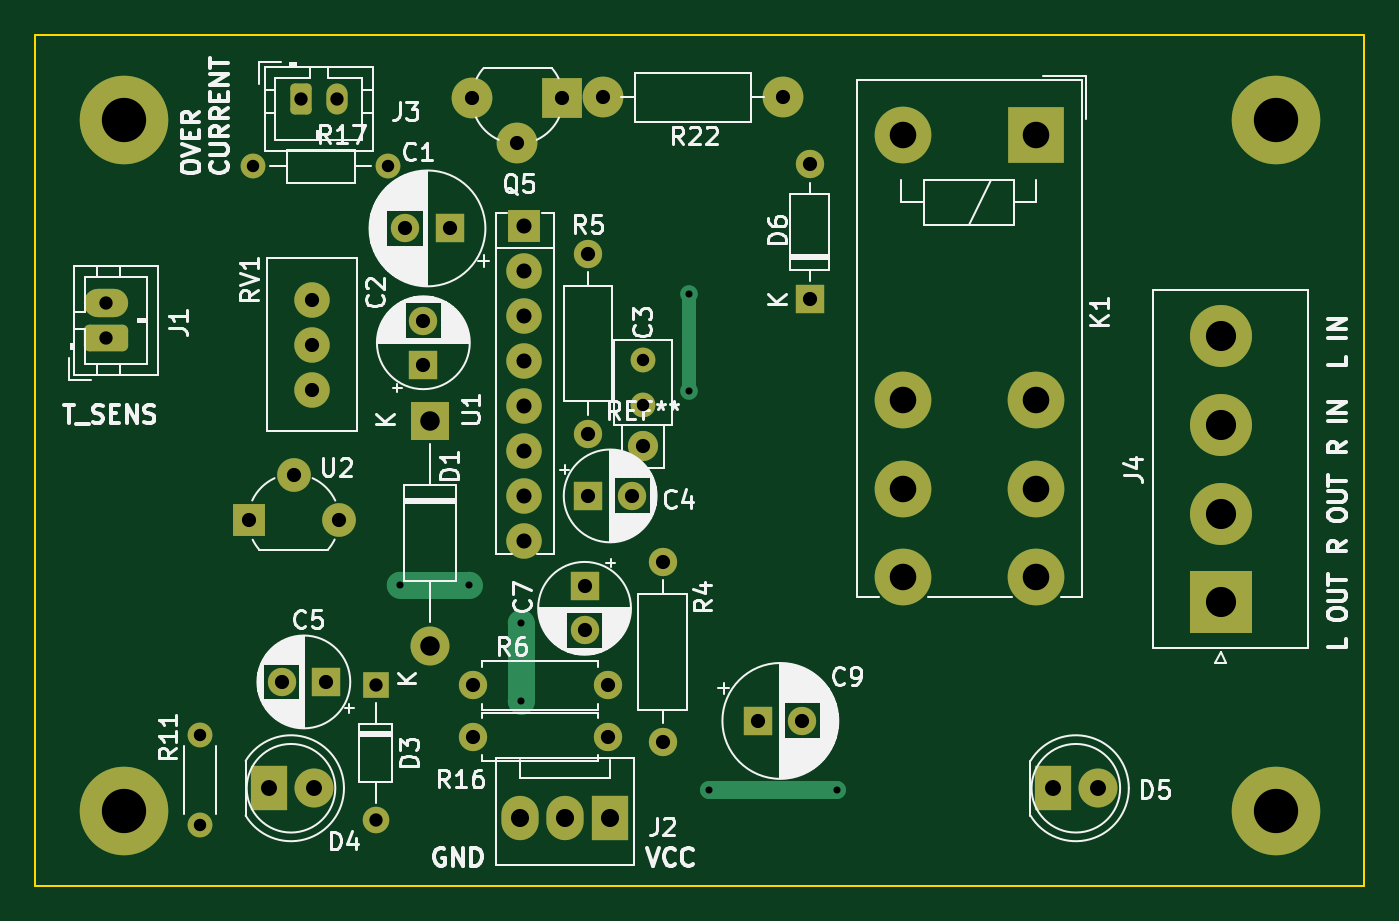
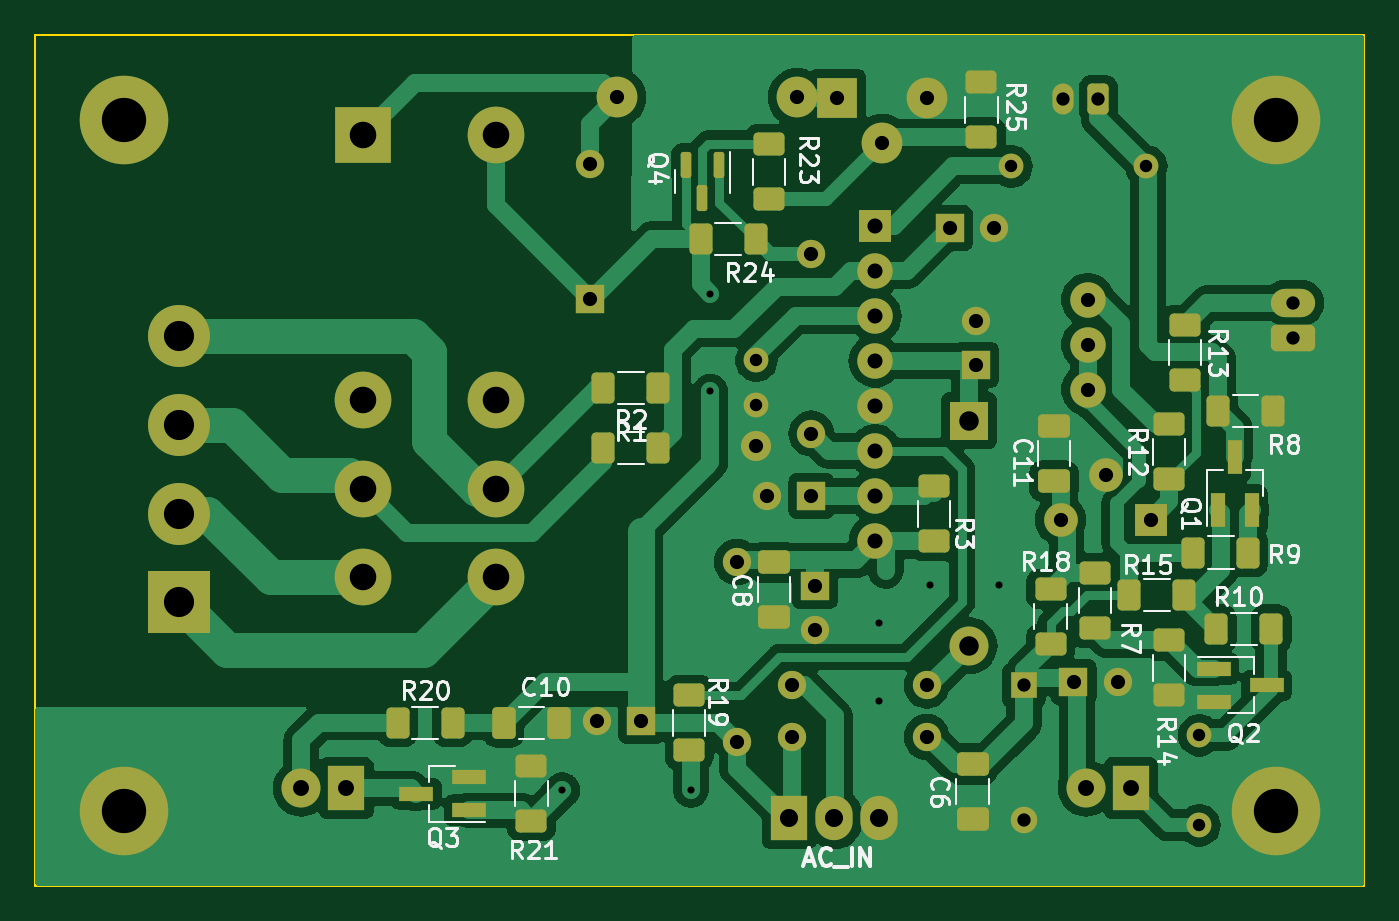
Circuit board: 11 layer files. Board 75.0 x 48.0 mm.
- bottom_copper: Zabezpieczenie_UPC1237_2-B_Cu.gbr (120975 bytes)
- bottom_mask: Zabezpieczenie_UPC1237_2-B_Mask.gbr (8090 bytes)
- paste: Zabezpieczenie_UPC1237_2-B_Paste.gbr (4089 bytes)
- bottom_silk: Zabezpieczenie_UPC1237_2-B_Silkscreen.gbr (47760 bytes)
- outline: Zabezpieczenie_UPC1237_2-Edge_Cuts.gbr (647 bytes)
- top_copper: Zabezpieczenie_UPC1237_2-F_Cu.gbr (9458 bytes)
- top_mask: Zabezpieczenie_UPC1237_2-F_Mask.gbr (5022 bytes)
- paste: Zabezpieczenie_UPC1237_2-F_Paste.gbr (482 bytes)
- top_silk: Zabezpieczenie_UPC1237_2-F_Silkscreen.gbr (101308 bytes)
- drill: Zabezpieczenie_UPC1237_2-NPTH.drl (285 bytes)
- drill: Zabezpieczenie_UPC1237_2-PTH.drl (2303 bytes)

=== bottom_copper: Zabezpieczenie_UPC1237_2-B_Cu.gbr (120975 bytes, source omitted) ===
=== bottom_mask: Zabezpieczenie_UPC1237_2-B_Mask.gbr (8090 bytes, source omitted) ===
=== paste: Zabezpieczenie_UPC1237_2-B_Paste.gbr ===
%TF.GenerationSoftware,KiCad,Pcbnew,7.0.9*%
%TF.CreationDate,2023-11-29T12:49:05+01:00*%
%TF.ProjectId,Zabezpieczenie_UPC1237_2,5a616265-7a70-4696-9563-7a656e69655f,rev?*%
%TF.SameCoordinates,Original*%
%TF.FileFunction,Paste,Bot*%
%TF.FilePolarity,Positive*%
%FSLAX46Y46*%
G04 Gerber Fmt 4.6, Leading zero omitted, Abs format (unit mm)*
G04 Created by KiCad (PCBNEW 7.0.9) date 2023-11-29 12:49:05*
%MOMM*%
%LPD*%
G01*
G04 APERTURE LIST*
G04 Aperture macros list*
%AMRoundRect*
0 Rectangle with rounded corners*
0 $1 Rounding radius*
0 $2 $3 $4 $5 $6 $7 $8 $9 X,Y pos of 4 corners*
0 Add a 4 corners polygon primitive as box body*
4,1,4,$2,$3,$4,$5,$6,$7,$8,$9,$2,$3,0*
0 Add four circle primitives for the rounded corners*
1,1,$1+$1,$2,$3*
1,1,$1+$1,$4,$5*
1,1,$1+$1,$6,$7*
1,1,$1+$1,$8,$9*
0 Add four rect primitives between the rounded corners*
20,1,$1+$1,$2,$3,$4,$5,0*
20,1,$1+$1,$4,$5,$6,$7,0*
20,1,$1+$1,$6,$7,$8,$9,0*
20,1,$1+$1,$8,$9,$2,$3,0*%
G04 Aperture macros list end*
%ADD10R,1.900000X0.800000*%
%ADD11RoundRect,0.250000X-0.400000X-0.625000X0.400000X-0.625000X0.400000X0.625000X-0.400000X0.625000X0*%
%ADD12RoundRect,0.250000X0.400000X0.625000X-0.400000X0.625000X-0.400000X-0.625000X0.400000X-0.625000X0*%
%ADD13RoundRect,0.250000X-0.625000X0.400000X-0.625000X-0.400000X0.625000X-0.400000X0.625000X0.400000X0*%
%ADD14RoundRect,0.250000X0.625000X-0.400000X0.625000X0.400000X-0.625000X0.400000X-0.625000X-0.400000X0*%
%ADD15RoundRect,0.250000X0.650000X-0.412500X0.650000X0.412500X-0.650000X0.412500X-0.650000X-0.412500X0*%
%ADD16R,0.800000X1.900000*%
%ADD17RoundRect,0.250000X-0.412500X-0.650000X0.412500X-0.650000X0.412500X0.650000X-0.412500X0.650000X0*%
%ADD18RoundRect,0.250000X-0.650000X0.412500X-0.650000X-0.412500X0.650000X-0.412500X0.650000X0.412500X0*%
%ADD19RoundRect,0.150000X-0.150000X0.587500X-0.150000X-0.587500X0.150000X-0.587500X0.150000X0.587500X0*%
G04 APERTURE END LIST*
D10*
%TO.C,Q2*%
X120300000Y-110750000D03*
X120300000Y-112650000D03*
X117300000Y-111700000D03*
%TD*%
D11*
%TO.C,R24*%
X146150000Y-86500000D03*
X149250000Y-86500000D03*
%TD*%
D12*
%TO.C,R20*%
X166350000Y-113800000D03*
X163250000Y-113800000D03*
%TD*%
D13*
%TO.C,R13*%
X121900000Y-91350000D03*
X121900000Y-94450000D03*
%TD*%
D11*
%TO.C,R1*%
X151650000Y-98300000D03*
X154750000Y-98300000D03*
%TD*%
D14*
%TO.C,R23*%
X145400000Y-84250000D03*
X145400000Y-81150000D03*
%TD*%
%TO.C,R25*%
X133400000Y-80750000D03*
X133400000Y-77650000D03*
%TD*%
D11*
%TO.C,R10*%
X117050000Y-108500000D03*
X120150000Y-108500000D03*
%TD*%
D15*
%TO.C,C8*%
X145100000Y-107862500D03*
X145100000Y-104737500D03*
%TD*%
D13*
%TO.C,R7*%
X127000000Y-105350000D03*
X127000000Y-108450000D03*
%TD*%
%TO.C,R19*%
X149900000Y-112250000D03*
X149900000Y-115350000D03*
%TD*%
D16*
%TO.C,Q1*%
X120050000Y-101800000D03*
X118150000Y-101800000D03*
X119100000Y-98800000D03*
%TD*%
D14*
%TO.C,R12*%
X122800000Y-100050000D03*
X122800000Y-96950000D03*
%TD*%
D17*
%TO.C,C10*%
X157237500Y-113800000D03*
X160362500Y-113800000D03*
%TD*%
D11*
%TO.C,R2*%
X151650000Y-94900000D03*
X154750000Y-94900000D03*
%TD*%
D14*
%TO.C,R14*%
X122800000Y-112250000D03*
X122800000Y-109150000D03*
%TD*%
D11*
%TO.C,R8*%
X116950000Y-96200000D03*
X120050000Y-96200000D03*
%TD*%
D18*
%TO.C,C6*%
X133900000Y-116137500D03*
X133900000Y-119262500D03*
%TD*%
D14*
%TO.C,R18*%
X129500000Y-109350000D03*
X129500000Y-106250000D03*
%TD*%
D15*
%TO.C,C11*%
X129300000Y-100162500D03*
X129300000Y-97037500D03*
%TD*%
D13*
%TO.C,R21*%
X158800000Y-116250000D03*
X158800000Y-119350000D03*
%TD*%
%TO.C,R3*%
X136100000Y-100450000D03*
X136100000Y-103550000D03*
%TD*%
D11*
%TO.C,R9*%
X118350000Y-104200000D03*
X121450000Y-104200000D03*
%TD*%
D10*
%TO.C,Q3*%
X162300000Y-118750000D03*
X162300000Y-116850000D03*
X165300000Y-117800000D03*
%TD*%
D11*
%TO.C,R15*%
X121950000Y-106600000D03*
X125050000Y-106600000D03*
%TD*%
D19*
%TO.C,Q4*%
X148200000Y-82300000D03*
X150100000Y-82300000D03*
X149150000Y-84175000D03*
%TD*%
M02*

=== bottom_silk: Zabezpieczenie_UPC1237_2-B_Silkscreen.gbr (47760 bytes, source omitted) ===
=== outline: Zabezpieczenie_UPC1237_2-Edge_Cuts.gbr ===
%TF.GenerationSoftware,KiCad,Pcbnew,7.0.9*%
%TF.CreationDate,2023-11-29T12:49:05+01:00*%
%TF.ProjectId,Zabezpieczenie_UPC1237_2,5a616265-7a70-4696-9563-7a656e69655f,rev?*%
%TF.SameCoordinates,Original*%
%TF.FileFunction,Profile,NP*%
%FSLAX46Y46*%
G04 Gerber Fmt 4.6, Leading zero omitted, Abs format (unit mm)*
G04 Created by KiCad (PCBNEW 7.0.9) date 2023-11-29 12:49:05*
%MOMM*%
%LPD*%
G01*
G04 APERTURE LIST*
%TA.AperFunction,Profile*%
%ADD10C,0.100000*%
%TD*%
G04 APERTURE END LIST*
D10*
X111800000Y-75000000D02*
X186800000Y-75000000D01*
X186800000Y-123000000D01*
X111800000Y-123000000D01*
X111800000Y-75000000D01*
M02*

=== top_copper: Zabezpieczenie_UPC1237_2-F_Cu.gbr (9458 bytes, source omitted) ===
=== top_mask: Zabezpieczenie_UPC1237_2-F_Mask.gbr ===
%TF.GenerationSoftware,KiCad,Pcbnew,7.0.9*%
%TF.CreationDate,2023-11-29T12:49:05+01:00*%
%TF.ProjectId,Zabezpieczenie_UPC1237_2,5a616265-7a70-4696-9563-7a656e69655f,rev?*%
%TF.SameCoordinates,Original*%
%TF.FileFunction,Soldermask,Top*%
%TF.FilePolarity,Negative*%
%FSLAX46Y46*%
G04 Gerber Fmt 4.6, Leading zero omitted, Abs format (unit mm)*
G04 Created by KiCad (PCBNEW 7.0.9) date 2023-11-29 12:49:05*
%MOMM*%
%LPD*%
G01*
G04 APERTURE LIST*
G04 Aperture macros list*
%AMRoundRect*
0 Rectangle with rounded corners*
0 $1 Rounding radius*
0 $2 $3 $4 $5 $6 $7 $8 $9 X,Y pos of 4 corners*
0 Add a 4 corners polygon primitive as box body*
4,1,4,$2,$3,$4,$5,$6,$7,$8,$9,$2,$3,0*
0 Add four circle primitives for the rounded corners*
1,1,$1+$1,$2,$3*
1,1,$1+$1,$4,$5*
1,1,$1+$1,$6,$7*
1,1,$1+$1,$8,$9*
0 Add four rect primitives between the rounded corners*
20,1,$1+$1,$2,$3,$4,$5,0*
20,1,$1+$1,$4,$5,$6,$7,0*
20,1,$1+$1,$6,$7,$8,$9,0*
20,1,$1+$1,$8,$9,$2,$3,0*%
G04 Aperture macros list end*
%ADD10C,1.400000*%
%ADD11O,1.400000X1.400000*%
%ADD12R,2.300000X2.300000*%
%ADD13C,2.300000*%
%ADD14RoundRect,0.312500X0.937500X-0.437500X0.937500X0.437500X-0.937500X0.437500X-0.937500X-0.437500X0*%
%ADD15O,2.500000X1.600000*%
%ADD16R,1.600000X1.600000*%
%ADD17C,1.600000*%
%ADD18C,3.200000*%
%ADD19R,3.200000X3.200000*%
%ADD20R,1.800000X1.800000*%
%ADD21C,2.000000*%
%ADD22O,1.600000X1.600000*%
%ADD23C,1.900000*%
%ADD24R,2.200000X2.200000*%
%ADD25O,2.200000X2.200000*%
%ADD26RoundRect,0.250000X-0.350000X-0.625000X0.350000X-0.625000X0.350000X0.625000X-0.350000X0.625000X0*%
%ADD27O,1.200000X1.750000*%
%ADD28C,1.700000*%
%ADD29R,3.500000X3.500000*%
%ADD30C,3.500000*%
%ADD31R,2.100000X2.500000*%
%ADD32C,2.200000*%
%ADD33R,1.500000X1.500000*%
%ADD34O,1.500000X1.500000*%
%ADD35O,2.100000X2.500000*%
%ADD36C,5.000000*%
G04 APERTURE END LIST*
D10*
%TO.C,R17*%
X124090000Y-82400000D03*
D11*
X131710000Y-82400000D03*
%TD*%
D12*
%TO.C,Q5*%
X141550000Y-78550000D03*
D13*
X139010000Y-81090000D03*
X136470000Y-78550000D03*
%TD*%
D14*
%TO.C,J1*%
X115800000Y-92100000D03*
D15*
X115800000Y-90100000D03*
%TD*%
D16*
%TO.C,C9*%
X152600000Y-113700000D03*
D17*
X155100000Y-113700000D03*
%TD*%
D16*
%TO.C,C5*%
X128205113Y-111500000D03*
D17*
X125705113Y-111500000D03*
%TD*%
D18*
%TO.C,K1*%
X168300000Y-100600000D03*
X168300000Y-95600000D03*
X168300000Y-105600000D03*
X160800000Y-100600000D03*
X160800000Y-95600000D03*
X160800000Y-105600000D03*
D19*
X168300000Y-80600000D03*
D18*
X160800000Y-80600000D03*
%TD*%
D13*
%TO.C,R22*%
X143820000Y-78500000D03*
X153980000Y-78500000D03*
%TD*%
D20*
%TO.C,U1*%
X139400000Y-85760000D03*
D21*
X139400000Y-88300000D03*
X139400000Y-90840000D03*
X139400000Y-93380000D03*
X139400000Y-95920000D03*
X139400000Y-98460000D03*
X139400000Y-101000000D03*
X139400000Y-103540000D03*
%TD*%
D10*
%TO.C,C3*%
X146100000Y-93350000D03*
X146100000Y-95850000D03*
%TD*%
D17*
%TO.C,R5*%
X143000000Y-97480000D03*
D22*
X143000000Y-87320000D03*
%TD*%
D20*
%TO.C,U2*%
X123850000Y-102350000D03*
D23*
X126390000Y-99810000D03*
X128930000Y-102350000D03*
%TD*%
D24*
%TO.C,D1*%
X134100000Y-96750000D03*
D25*
X134100000Y-109450000D03*
%TD*%
D16*
%TO.C,D6*%
X155500000Y-89910000D03*
D22*
X155500000Y-82290000D03*
%TD*%
D17*
%TO.C,R4*%
X147200000Y-114880000D03*
D22*
X147200000Y-104720000D03*
%TD*%
D26*
%TO.C,J3*%
X126800000Y-78600000D03*
D27*
X128800000Y-78600000D03*
%TD*%
D16*
%TO.C,C1*%
X135182380Y-85900000D03*
D17*
X132682380Y-85900000D03*
%TD*%
D21*
%TO.C,RV1*%
X127400000Y-89920000D03*
X127400000Y-92460000D03*
X127400000Y-95000000D03*
%TD*%
D28*
%TO.C,REF\u002A\u002A*%
X146100000Y-98200000D03*
%TD*%
D16*
%TO.C,C4*%
X142994888Y-101000000D03*
D17*
X145494888Y-101000000D03*
%TD*%
D29*
%TO.C,J4*%
X178700000Y-107000000D03*
D30*
X178700000Y-102000000D03*
X178700000Y-97000000D03*
X178700000Y-92000000D03*
%TD*%
D10*
%TO.C,R11*%
X121100000Y-114510000D03*
D11*
X121100000Y-119590000D03*
%TD*%
D31*
%TO.C,D5*%
X169260000Y-117500000D03*
D32*
X171800000Y-117500000D03*
%TD*%
D17*
%TO.C,R6*%
X144110000Y-111700000D03*
D22*
X136490000Y-111700000D03*
%TD*%
D31*
%TO.C,D4*%
X124960000Y-117500000D03*
D32*
X127500000Y-117500000D03*
%TD*%
D16*
%TO.C,C2*%
X133700000Y-93605113D03*
D17*
X133700000Y-91105113D03*
%TD*%
D33*
%TO.C,D3*%
X131000000Y-111685000D03*
D34*
X131000000Y-119305000D03*
%TD*%
D31*
%TO.C,J2*%
X144240000Y-119200000D03*
D35*
X141700000Y-119200000D03*
X139160000Y-119200000D03*
%TD*%
D17*
%TO.C,R16*%
X144110000Y-114600000D03*
D22*
X136490000Y-114600000D03*
%TD*%
D16*
%TO.C,C7*%
X142800000Y-106094888D03*
D17*
X142800000Y-108594888D03*
%TD*%
D36*
%TO.C,REF\u002A\u002A*%
X116800000Y-118800000D03*
%TD*%
%TO.C,REF\u002A\u002A*%
X116800000Y-79800000D03*
%TD*%
%TO.C,REF\u002A\u002A*%
X181800000Y-118800000D03*
%TD*%
%TO.C,REF\u002A\u002A*%
X181800000Y-79800000D03*
%TD*%
M02*

=== paste: Zabezpieczenie_UPC1237_2-F_Paste.gbr ===
%TF.GenerationSoftware,KiCad,Pcbnew,7.0.9*%
%TF.CreationDate,2023-11-29T12:49:05+01:00*%
%TF.ProjectId,Zabezpieczenie_UPC1237_2,5a616265-7a70-4696-9563-7a656e69655f,rev?*%
%TF.SameCoordinates,Original*%
%TF.FileFunction,Paste,Top*%
%TF.FilePolarity,Positive*%
%FSLAX46Y46*%
G04 Gerber Fmt 4.6, Leading zero omitted, Abs format (unit mm)*
G04 Created by KiCad (PCBNEW 7.0.9) date 2023-11-29 12:49:05*
%MOMM*%
%LPD*%
G01*
G04 APERTURE LIST*
G04 APERTURE END LIST*
M02*

=== top_silk: Zabezpieczenie_UPC1237_2-F_Silkscreen.gbr (101308 bytes, source omitted) ===
=== drill: Zabezpieczenie_UPC1237_2-NPTH.drl ===
M48
; DRILL file {KiCad 7.0.9} date Wed Nov 29 12:49:08 2023
; FORMAT={-:-/ absolute / metric / decimal}
; #@! TF.CreationDate,2023-11-29T12:49:08+01:00
; #@! TF.GenerationSoftware,Kicad,Pcbnew,7.0.9
; #@! TF.FileFunction,NonPlated,1,2,NPTH
FMAT,2
METRIC
%
G90
G05
T0
M30

=== drill: Zabezpieczenie_UPC1237_2-PTH.drl ===
M48
; DRILL file {KiCad 7.0.9} date Wed Nov 29 12:49:08 2023
; FORMAT={-:-/ absolute / metric / decimal}
; #@! TF.CreationDate,2023-11-29T12:49:08+01:00
; #@! TF.GenerationSoftware,Kicad,Pcbnew,7.0.9
; #@! TF.FileFunction,Plated,1,2,PTH
FMAT,2
METRIC
; #@! TA.AperFunction,Plated,PTH,ViaDrill
T1C0.400
; #@! TA.AperFunction,Plated,PTH,ComponentDrill
T2C0.700
; #@! TA.AperFunction,Plated,PTH,ComponentDrill
T3C0.750
; #@! TA.AperFunction,Plated,PTH,ComponentDrill
T4C0.800
; #@! TA.AperFunction,Plated,PTH,ComponentDrill
T5C0.850
; #@! TA.AperFunction,Plated,PTH,ComponentDrill
T6C0.900
; #@! TA.AperFunction,Plated,PTH,ComponentDrill
T7C1.020
; #@! TA.AperFunction,Plated,PTH,ComponentDrill
T8C1.100
; #@! TA.AperFunction,Plated,PTH,ComponentDrill
T9C1.500
; #@! TA.AperFunction,Plated,PTH,ComponentDrill
T10C1.700
; #@! TA.AperFunction,Plated,PTH,ComponentDrill
T11C2.500
%
G90
G05
T1
X132.4Y-106.0
X136.3Y-106.0
X139.2Y-108.2
X139.2Y-112.6
X148.7Y-89.6
X148.7Y-95.1
X149.8Y-117.6
X157.05Y-117.6
T2
X121.1Y-114.51
X121.1Y-119.59
X124.09Y-82.4
X131.71Y-82.4
X146.1Y-93.35
X146.1Y-95.85
T3
X115.8Y-90.1
X115.8Y-92.1
X126.8Y-78.6
X128.8Y-78.6
X131.0Y-111.685
X131.0Y-119.305
T4
X123.85Y-102.35
X125.705Y-111.5
X126.39Y-99.81
X127.4Y-89.92
X127.4Y-92.46
X127.4Y-95.0
X128.205Y-111.5
X128.93Y-102.35
X132.682Y-85.9
X133.7Y-91.105
X133.7Y-93.605
X135.182Y-85.9
X136.47Y-78.55
X136.49Y-111.7
X136.49Y-114.6
X139.01Y-81.09
X141.55Y-78.55
X142.8Y-106.095
X142.8Y-108.595
X142.995Y-101.0
X143.0Y-87.32
X143.0Y-97.48
X143.82Y-78.5
X144.11Y-111.7
X144.11Y-114.6
X145.495Y-101.0
X146.1Y-98.2
X147.2Y-104.72
X147.2Y-114.88
X152.6Y-113.7
X153.98Y-78.5
X155.1Y-113.7
X155.5Y-82.29
X155.5Y-89.91
T5
X139.4Y-85.76
X139.4Y-88.3
X139.4Y-90.84
X139.4Y-93.38
X139.4Y-95.92
X139.4Y-98.46
X139.4Y-101.0
X139.4Y-103.54
T6
X124.96Y-117.5
X127.5Y-117.5
X169.26Y-117.5
X171.8Y-117.5
T7
X139.16Y-119.2
X141.7Y-119.2
X144.24Y-119.2
T8
X134.1Y-96.75
X134.1Y-109.45
T9
X160.8Y-80.6
X160.8Y-95.6
X160.8Y-100.6
X160.8Y-105.6
X168.3Y-80.6
X168.3Y-95.6
X168.3Y-100.6
X168.3Y-105.6
T10
X178.7Y-92.0
X178.7Y-97.0
X178.7Y-102.0
X178.7Y-107.0
T11
X116.8Y-79.8
X116.8Y-118.8
X181.8Y-79.8
X181.8Y-118.8
T0
M30

